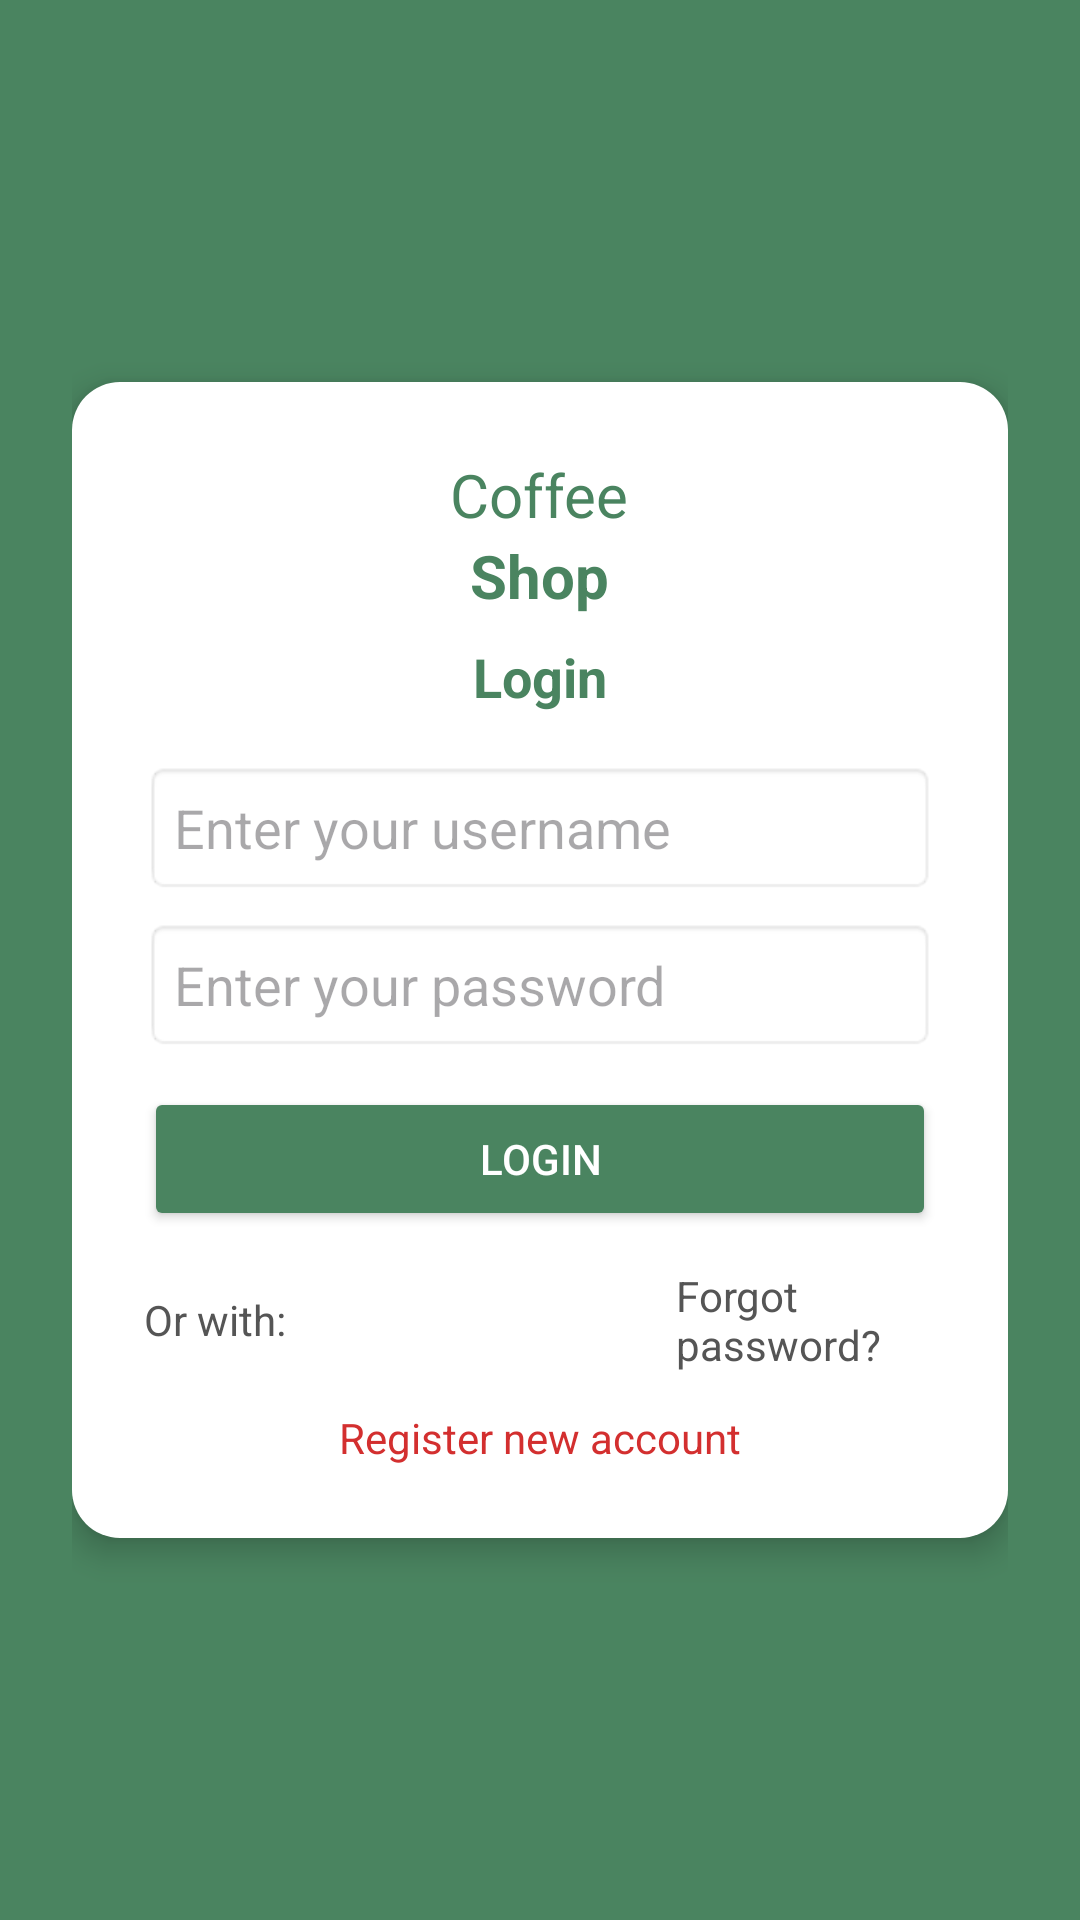

This screen was rendered from an Android layout file. Write that file and the resources it references.
<!-- AndroidManifest.xml: application theme Theme.Project_Of_Me -->
<!-- res/layout/activity_main.xml -->
<LinearLayout xmlns:android="http://schemas.android.com/apk/res/android"
    android:layout_width="match_parent"
    android:layout_height="match_parent"
    android:orientation="vertical"
    android:gravity="center"
    android:background="#4A8460"
    android:padding="24dp">

    
    <LinearLayout
        android:layout_width="match_parent"
        android:layout_height="wrap_content"
        android:background="@drawable/login_card_background"
        android:padding="24dp"
        android:orientation="vertical"
        android:gravity="center"
        android:elevation="6dp">

        
        <TextView
            android:layout_width="wrap_content"
            android:layout_height="wrap_content"
            android:text="Coffee"
            android:textSize="20sp"
            android:textColor="#4A8460"
            android:textStyle="normal" />

        <TextView
            android:layout_width="wrap_content"
            android:layout_height="wrap_content"
            android:text="Shop"
            android:textSize="20sp"
            android:textColor="#4A8460"
            android:textStyle="bold" />

        <TextView
            android:layout_width="wrap_content"
            android:layout_height="wrap_content"
            android:text="Login"
            android:textSize="18sp"
            android:textStyle="bold"
            android:textColor="#4A8460"
            android:layout_marginTop="8dp" />

        
        <EditText
            android:id="@+id/etUsername"
            android:layout_width="match_parent"
            android:layout_height="wrap_content"
            android:hint="Enter your username"
            android:layout_marginTop="16dp"
            android:padding="10dp"
            android:background="@android:drawable/editbox_background_normal"
            android:inputType="textEmailAddress" />

        
        <EditText
            android:id="@+id/etPassword"
            android:layout_width="match_parent"
            android:layout_height="wrap_content"
            android:hint="Enter your password"
            android:layout_marginTop="8dp"
            android:padding="10dp"
            android:background="@android:drawable/editbox_background_normal"
            android:inputType="textPassword" />

        
        <Button
            android:id="@+id/btnLogin"
            android:layout_width="match_parent"
            android:layout_height="wrap_content"
            android:text="Login"
            android:layout_marginTop="12dp"
            android:backgroundTint="#4A8460"
            android:textColor="#FFFFFF" />

        
        
        <LinearLayout
            android:layout_width="match_parent"
            android:layout_height="wrap_content"
            android:orientation="horizontal"
            android:gravity="center_vertical"
            android:layout_marginTop="12dp">

            
            <LinearLayout
                android:layout_width="wrap_content"
                android:layout_height="wrap_content"
                android:orientation="horizontal"
                android:gravity="center_vertical">

                <TextView
                    android:layout_width="wrap_content"
                    android:layout_height="wrap_content"
                    android:text="Or with:"
                    android:textColor="#555555"
                    android:layout_marginEnd="6dp" />

                <ImageView
                    android:layout_width="24dp"
                    android:layout_height="24dp"
                    android:src="@drawable/google_logo"
                    android:contentDescription="Google login" />
            </LinearLayout>

            
            <TextView
                android:id="@+id/tvForgotPassword"
                android:layout_width="wrap_content"
                android:layout_height="wrap_content"
                android:paddingLeft="100dp"
                android:text="Forgot password?"
                android:textColor="#555555" />
        </LinearLayout>


        
        <TextView
            android:id="@+id/tvRegister"
            android:layout_width="wrap_content"
            android:layout_height="wrap_content"
            android:text="Register new account"
            android:textColor="#D32F2F"
            android:layout_marginTop="12dp"
            android:layout_gravity="center" />
    </LinearLayout>
</LinearLayout>
<!-- resources referenced by this layout -->
<resources>
  <!-- drawable login_card_background (drawable) -->
  <shape xmlns:android="http://schemas.android.com/apk/res/android" android:shape="rectangle">
      <solid android:color="#FFFFFF" />
      <corners android:radius="16dp" />
  </shape>
  <style name="Theme.Project_Of_Me" parent="Base.Theme.Project_Of_Me" />
  <style name="Base.Theme.Project_Of_Me" parent="Theme.Material3.DayNight.NoActionBar">
          
          
      </style>
</resources>
